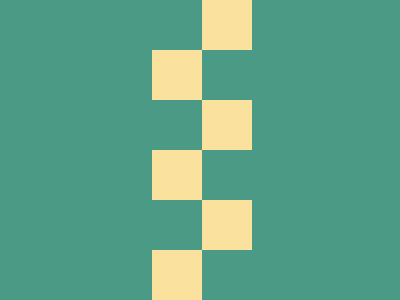

Reproduce this picture with HTML and CSS.

<!DOCTYPE html>
<html lang="en">
<head>
    <meta charset="UTF-8">
    <meta name="viewport" content="width=device-width, initial-scale=1.0">
    <title>Document</title>
</head>
<body>
<div class="box right1"></div>
<div class="box right2"></div>
<div class="box right3"></div>
<div class="box left1"></div>
<div class="box left2"></div>
<div class="box left3"></div>
<style>
body {
  background:#4A9A86;
  position: relative;
  margin: 0;
}
.box {
  position: absolute;
  height: 50px;
  width: 50px;
  background: #FAE29E;
}
.right1{
  right: 37%;
  top: 0;
}
.right2{
  right: 37%;
  top: 100px;
}
.right3{
  right: 37%;
  top: 200px;
}
.left1{
  left: 38%;
  top: 50px;
}
.left2{
  left: 38%;
  top: 150px;
}
.left3{
  left: 38%;
  top: 250px;
}
</style>

</body>
</html>